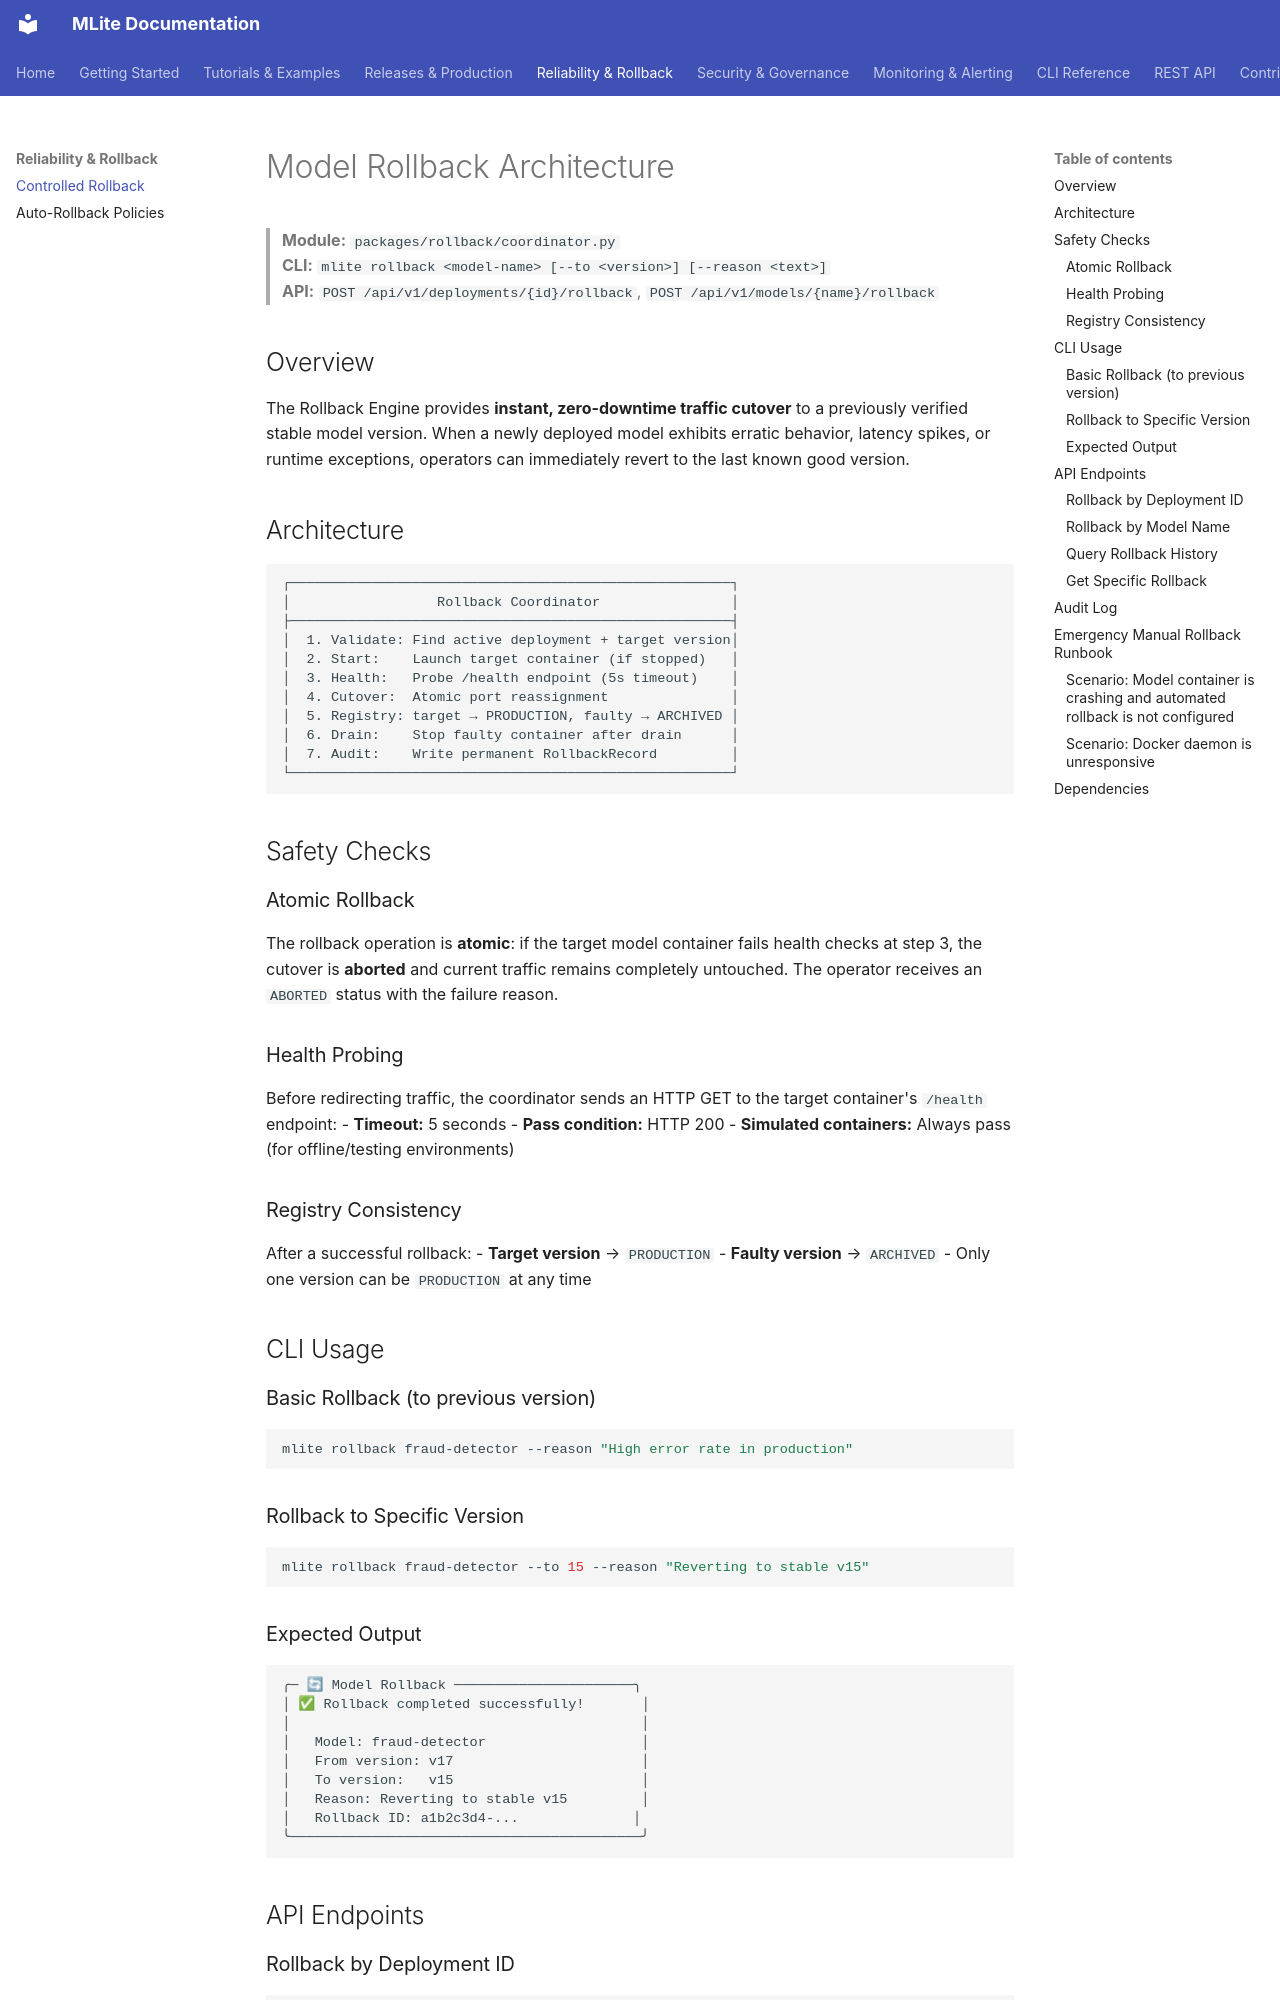

repository: Youssef-Laaroussi/MLOpsLite · page: reliability/rollback/index.html · generator: mkdocs

# Model Rollback Architecture

> **Module:** `packages/rollback/coordinator.py`  
> **CLI:** `mlite rollback <model-name> [--to <version>] [--reason <text>]`  
> **API:** `POST /api/v1/deployments/{id}/rollback`, `POST /api/v1/models/{name}/rollback`

## Overview

The Rollback Engine provides **instant, zero-downtime traffic cutover** to a previously verified stable model version. When a newly deployed model exhibits erratic behavior, latency spikes, or runtime exceptions, operators can immediately revert to the last known good version.

## Architecture

```
┌──────────────────────────────────────────────────────┐
│                  Rollback Coordinator                │
├──────────────────────────────────────────────────────┤
│  1. Validate: Find active deployment + target version│
│  2. Start:    Launch target container (if stopped)   │
│  3. Health:   Probe /health endpoint (5s timeout)    │
│  4. Cutover:  Atomic port reassignment               │
│  5. Registry: target → PRODUCTION, faulty → ARCHIVED │
│  6. Drain:    Stop faulty container after drain      │
│  7. Audit:    Write permanent RollbackRecord         │
└──────────────────────────────────────────────────────┘
```

## Safety Checks

### Atomic Rollback
The rollback operation is **atomic**: if the target model container fails health checks at step 3, the cutover is **aborted** and current traffic remains completely untouched. The operator receives an `ABORTED` status with the failure reason.

### Health Probing
Before redirecting traffic, the coordinator sends an HTTP GET to the target container's `/health` endpoint:
- **Timeout:** 5 seconds
- **Pass condition:** HTTP 200
- **Simulated containers:** Always pass (for offline/testing environments)

### Registry Consistency
After a successful rollback:
- **Target version** → `PRODUCTION`
- **Faulty version** → `ARCHIVED`
- Only one version can be `PRODUCTION` at any time

## CLI Usage

### Basic Rollback (to previous version)
```bash
mlite rollback fraud-detector --reason "High error rate in production"
```

### Rollback to Specific Version
```bash
mlite rollback fraud-detector --to 15 --reason "Reverting to stable v15"
```
